Photos from the image-classification dataset "data" in the GitHub repository tanverhassantanver/Automated-Identification-of-Medicinal-Plants-Through-Image-Processing-and-Transfer-Learning. Its 5 classes are: Aristolochia indica, Centella asiatica, giant calotrope, green chiretta, Terminalia bellirica.

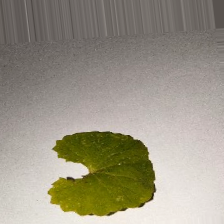
Label: Centella asiatica

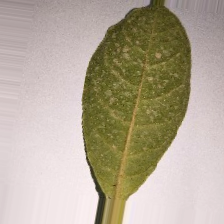
Label: Terminalia bellirica

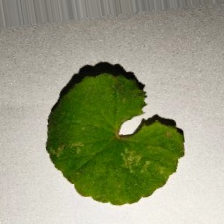
Label: Centella asiatica

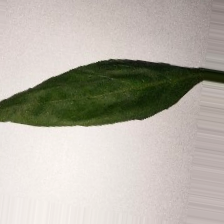
Label: green chiretta

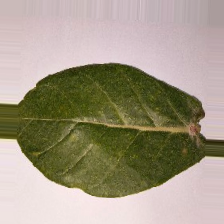
Label: giant calotrope

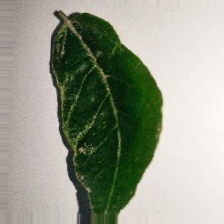
Label: Aristolochia indica
